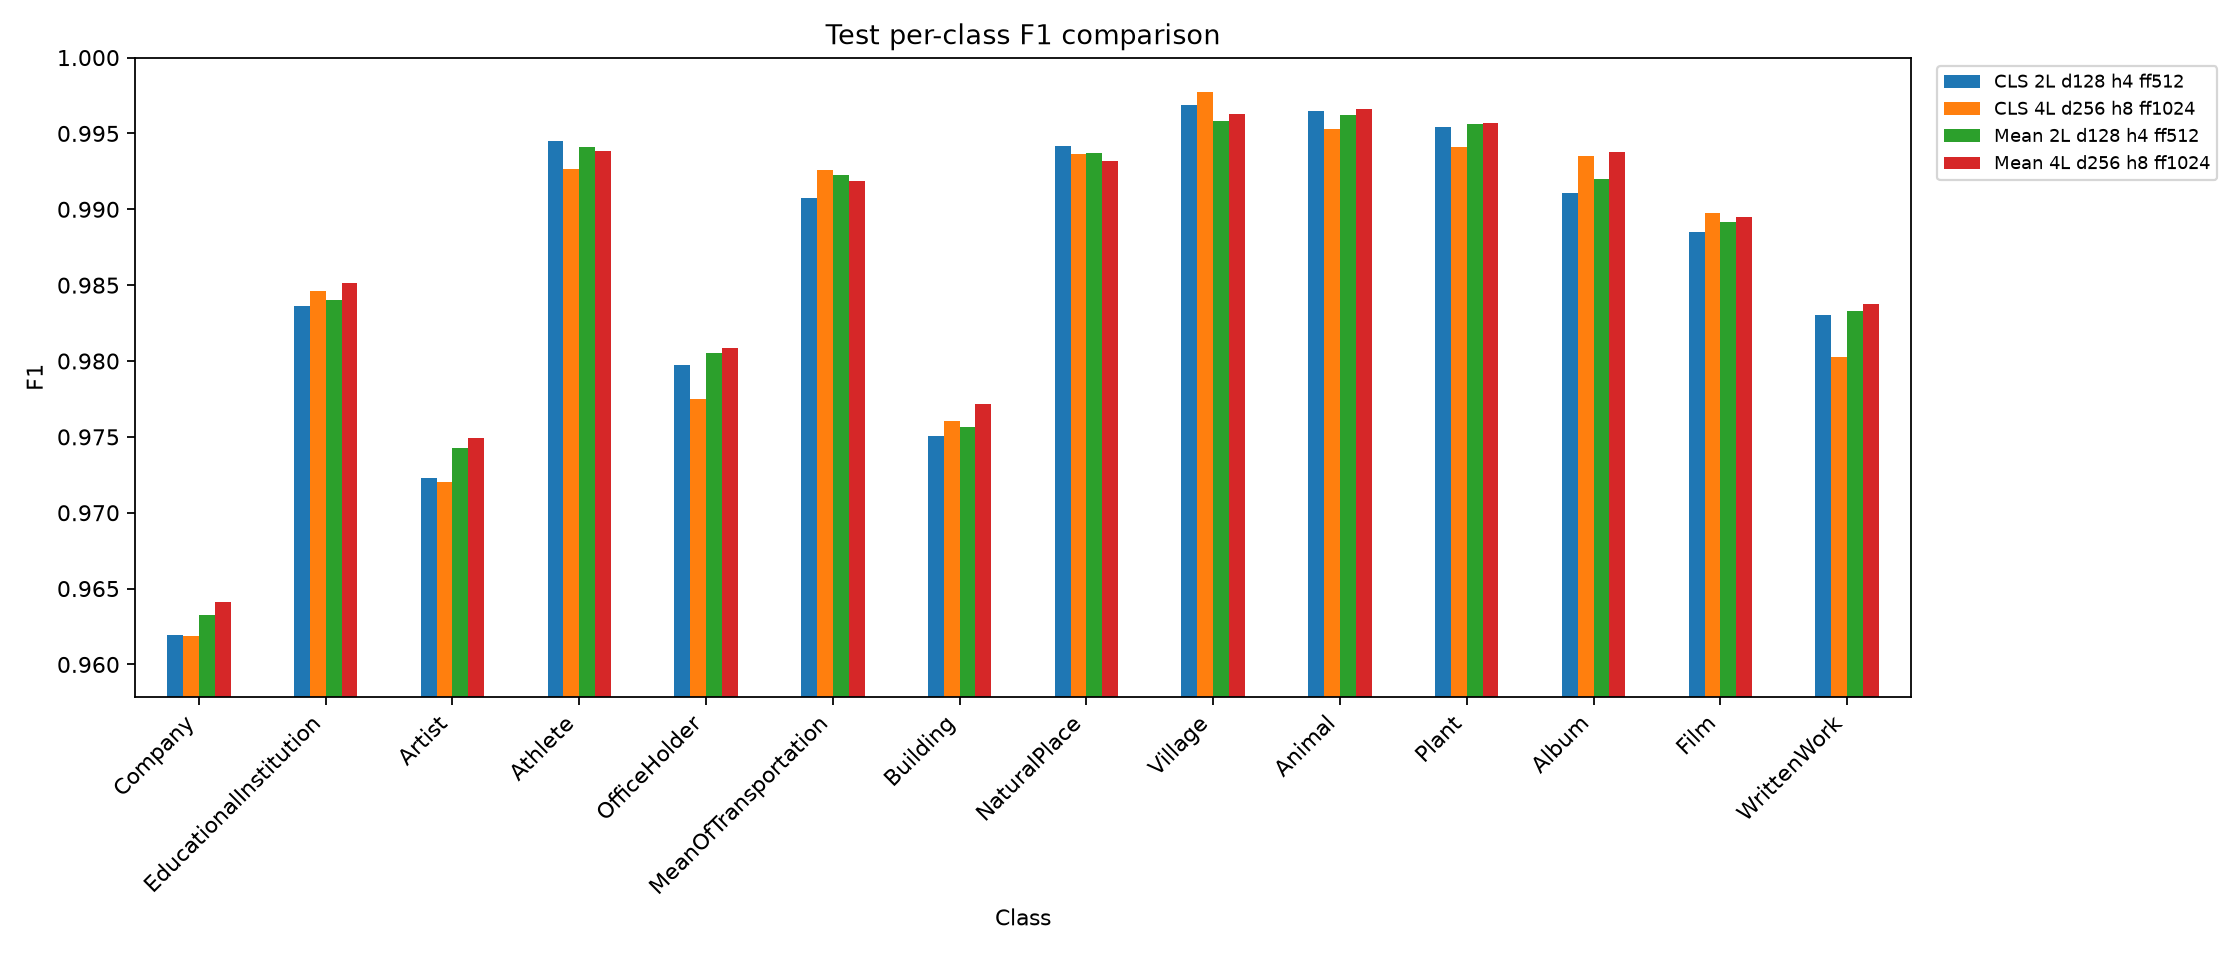

Source data for this figure (header and first rows):
model_name, label, name, precision, recall, f1, support
CLS Pooling, 2L, d_model=128, 4H, d_ff=5…, 0, Company, 0.9655, 0.9584, 0.962, 5000
CLS Pooling, 2L, d_model=128, 4H, d_ff=5…, 1, EducationalInstitution, 0.9826, 0.9846, 0.9836, 5000
CLS Pooling, 2L, d_model=128, 4H, d_ff=5…, 2, Artist, 0.9768, 0.9678, 0.9723, 5000
CLS Pooling, 2L, d_model=128, 4H, d_ff=5…, 3, Athlete, 0.9938, 0.9952, 0.9945, 5000
CLS Pooling, 2L, d_model=128, 4H, d_ff=5…, 4, OfficeHolder, 0.9766, 0.983, 0.9798, 5000
CLS Pooling, 2L, d_model=128, 4H, d_ff=5…, 5, MeanOfTransportation, 0.9871, 0.9944, 0.9907, 5000
CLS Pooling, 2L, d_model=128, 4H, d_ff=5…, 6, Building, 0.972, 0.9782, 0.9751, 5000
CLS Pooling, 2L, d_model=128, 4H, d_ff=5…, 7, NaturalPlace, 0.9936, 0.9948, 0.9942, 5000
CLS Pooling, 2L, d_model=128, 4H, d_ff=5…, 8, Village, 0.9958, 0.998, 0.9969, 5000
CLS Pooling, 2L, d_model=128, 4H, d_ff=5…, 9, Animal, 0.9982, 0.9948, 0.9965, 5000
CLS Pooling, 2L, d_model=128, 4H, d_ff=5…, 10, Plant, 0.9964, 0.9944, 0.9954, 5000
CLS Pooling, 2L, d_model=128, 4H, d_ff=5…, 11, Album, 0.996, 0.9862, 0.9911, 5000
CLS Pooling, 2L, d_model=128, 4H, d_ff=5…, 12, Film, 0.9878, 0.9892, 0.9885, 5000
CLS Pooling, 2L, d_model=128, 4H, d_ff=5…, 13, WrittenWork, 0.9815, 0.9846, 0.983, 5000
Mean Pooling, 4L, d_model=256, 8H, d_ff=…, 0, Company, 0.9638, 0.9644, 0.9641, 5000
Mean Pooling, 4L, d_model=256, 8H, d_ff=…, 1, EducationalInstitution, 0.9821, 0.9882, 0.9851, 5000
Mean Pooling, 4L, d_model=256, 8H, d_ff=…, 2, Artist, 0.9814, 0.9686, 0.9749, 5000
Mean Pooling, 4L, d_model=256, 8H, d_ff=…, 3, Athlete, 0.9907, 0.997, 0.9938, 5000
Mean Pooling, 4L, d_model=256, 8H, d_ff=…, 4, OfficeHolder, 0.9779, 0.9838, 0.9809, 5000
Mean Pooling, 4L, d_model=256, 8H, d_ff=…, 5, MeanOfTransportation, 0.9944, 0.9894, 0.9919, 5000
Mean Pooling, 4L, d_model=256, 8H, d_ff=…, 6, Building, 0.9795, 0.9748, 0.9771, 5000
Mean Pooling, 4L, d_model=256, 8H, d_ff=…, 7, NaturalPlace, 0.9916, 0.9948, 0.9932, 5000
Mean Pooling, 4L, d_model=256, 8H, d_ff=…, 8, Village, 0.994, 0.9986, 0.9963, 5000
Mean Pooling, 4L, d_model=256, 8H, d_ff=…, 9, Animal, 0.9964, 0.9968, 0.9966, 5000
Mean Pooling, 4L, d_model=256, 8H, d_ff=…, 10, Plant, 0.997, 0.9944, 0.9957, 5000
Mean Pooling, 4L, d_model=256, 8H, d_ff=…, 11, Album, 0.9938, 0.9938, 0.9938, 5000
Mean Pooling, 4L, d_model=256, 8H, d_ff=…, 12, Film, 0.9931, 0.9858, 0.9895, 5000
Mean Pooling, 4L, d_model=256, 8H, d_ff=…, 13, WrittenWork, 0.9811, 0.9864, 0.9837, 5000
CLS Pooling, 4L, d_model=256, 8H, d_ff=1…, 0, Company, 0.9633, 0.9604, 0.9618, 5000
CLS Pooling, 4L, d_model=256, 8H, d_ff=1…, 1, EducationalInstitution, 0.984, 0.9852, 0.9846, 5000
CLS Pooling, 4L, d_model=256, 8H, d_ff=1…, 2, Artist, 0.9856, 0.9588, 0.972, 5000
CLS Pooling, 4L, d_model=256, 8H, d_ff=1…, 3, Athlete, 0.9883, 0.997, 0.9926, 5000
CLS Pooling, 4L, d_model=256, 8H, d_ff=1…, 4, OfficeHolder, 0.9738, 0.9812, 0.9775, 5000
CLS Pooling, 4L, d_model=256, 8H, d_ff=1…, 5, MeanOfTransportation, 0.9916, 0.9936, 0.9926, 5000
CLS Pooling, 4L, d_model=256, 8H, d_ff=1…, 6, Building, 0.9826, 0.9696, 0.976, 5000
CLS Pooling, 4L, d_model=256, 8H, d_ff=1…, 7, NaturalPlace, 0.9905, 0.9968, 0.9936, 5000
CLS Pooling, 4L, d_model=256, 8H, d_ff=1…, 8, Village, 0.9976, 0.9978, 0.9977, 5000
CLS Pooling, 4L, d_model=256, 8H, d_ff=1…, 9, Animal, 0.9934, 0.9972, 0.9953, 5000
CLS Pooling, 4L, d_model=256, 8H, d_ff=1…, 10, Plant, 0.9946, 0.9936, 0.9941, 5000
CLS Pooling, 4L, d_model=256, 8H, d_ff=1…, 11, Album, 0.993, 0.994, 0.9935, 5000
CLS Pooling, 4L, d_model=256, 8H, d_ff=1…, 12, Film, 0.9926, 0.987, 0.9898, 5000
CLS Pooling, 4L, d_model=256, 8H, d_ff=1…, 13, WrittenWork, 0.9711, 0.9896, 0.9803, 5000
Mean Pooling, 2L, d_model=128, 4H, d_ff=…, 0, Company, 0.961, 0.9656, 0.9633, 5000
Mean Pooling, 2L, d_model=128, 4H, d_ff=…, 1, EducationalInstitution, 0.9813, 0.9868, 0.984, 5000
Mean Pooling, 2L, d_model=128, 4H, d_ff=…, 2, Artist, 0.9802, 0.9684, 0.9742, 5000
Mean Pooling, 2L, d_model=128, 4H, d_ff=…, 3, Athlete, 0.9913, 0.997, 0.9941, 5000
Mean Pooling, 2L, d_model=128, 4H, d_ff=…, 4, OfficeHolder, 0.9775, 0.9836, 0.9806, 5000
Mean Pooling, 2L, d_model=128, 4H, d_ff=…, 5, MeanOfTransportation, 0.9942, 0.9904, 0.9923, 5000
Mean Pooling, 2L, d_model=128, 4H, d_ff=…, 6, Building, 0.9775, 0.9738, 0.9757, 5000
Mean Pooling, 2L, d_model=128, 4H, d_ff=…, 7, NaturalPlace, 0.9928, 0.9946, 0.9937, 5000
Mean Pooling, 2L, d_model=128, 4H, d_ff=…, 8, Village, 0.9926, 0.999, 0.9958, 5000
Mean Pooling, 2L, d_model=128, 4H, d_ff=…, 9, Animal, 0.9964, 0.996, 0.9962, 5000
Mean Pooling, 2L, d_model=128, 4H, d_ff=…, 10, Plant, 0.9968, 0.9944, 0.9956, 5000
Mean Pooling, 2L, d_model=128, 4H, d_ff=…, 11, Album, 0.9938, 0.9902, 0.992, 5000
Mean Pooling, 2L, d_model=128, 4H, d_ff=…, 12, Film, 0.9896, 0.9888, 0.9892, 5000
Mean Pooling, 2L, d_model=128, 4H, d_ff=…, 13, WrittenWork, 0.9851, 0.9814, 0.9833, 5000
